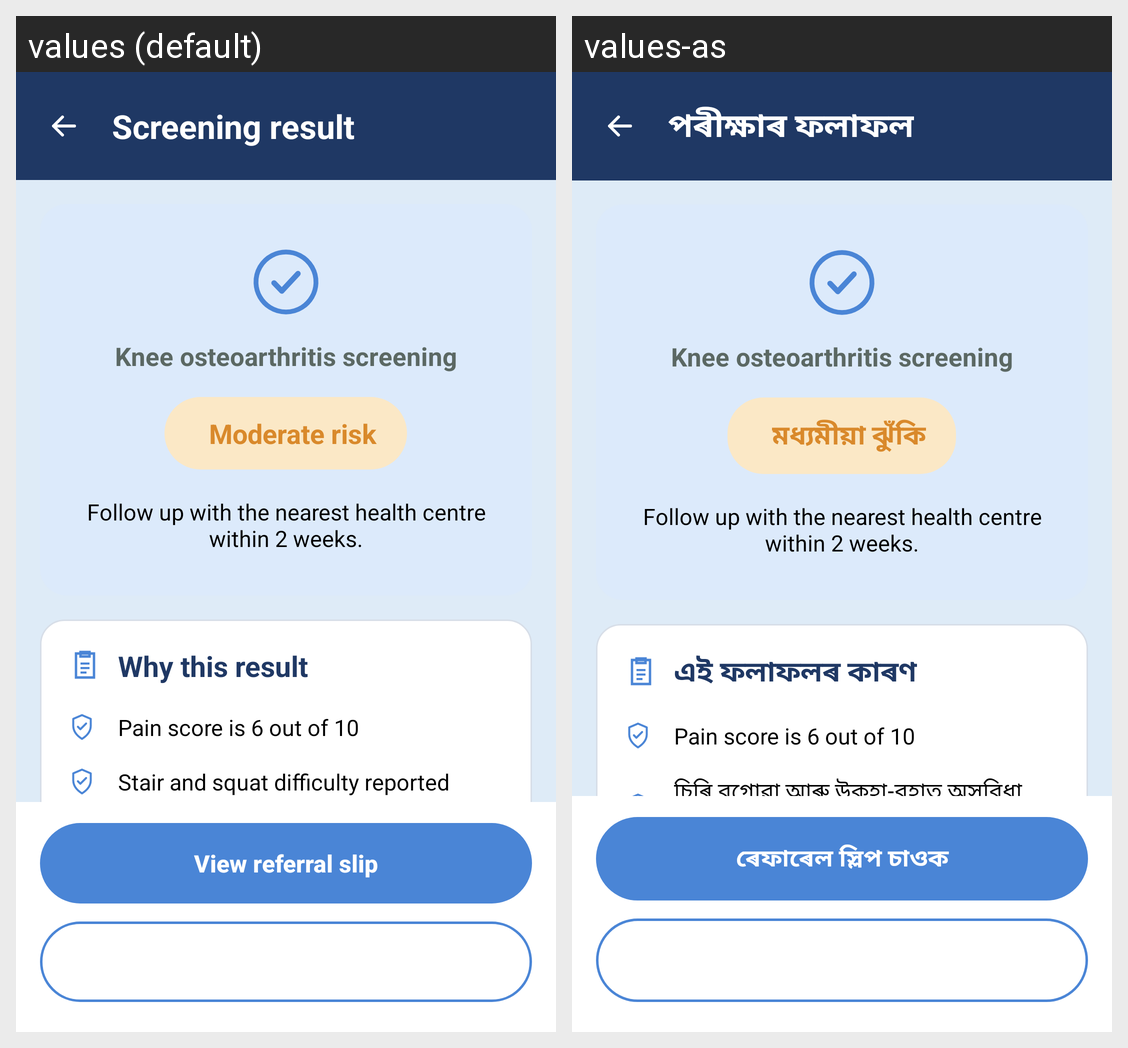

Locale-by-locale string values for the Android screen shown in this grid:
Android screen res/layout/activity_result.xml rendered under 2 locales, left to right: values (default), values-as. Device: Nexus 5 (rendered at 1080×1920; each locale shown at half size, 540×960, under a caption strip naming it); theme Theme.OsteoCare.
Strings drawn on this screen, with the default value and each locale's value (text and hints the layout hard-codes, and strings that could not be matched under every locale, appear in the picture but are not listed):

screening_result
  values: Screening result
  values-as: পৰীক্ষাৰ ফলাফল

knee_osteoarthritis_screening
  values: Knee osteoarthritis screening
  values-as: Knee osteoarthritis screening  [not translated; the default value is used]

moderate_risk
  values: Moderate risk
  values-as: মধ্যমীয়া ঝুঁকি

follow_up_with_the_nearest_health_centre_within_2_weeks
  values: Follow up with the nearest health centre within 2 weeks.
  values-as: Follow up with the nearest health centre within 2 weeks.  [not translated; the default value is used]

why_this_result
  values: Why this result
  values-as: এই ফলাফলৰ কাৰণ

pain_score_is_6_out_of_10
  values: Pain score is 6 out of 10
  values-as: Pain score is 6 out of 10  [not translated; the default value is used]

stair_and_squat_difficulty_reported
  values: Stair and squat difficulty reported
  values-as: চিৰি বগোৱা আৰু উকহা-বহাত অসুবিধা জনোৱা হৈছে

view_referral_slip
  values: View referral slip
  values-as: ৰেফাৰেল স্লিপ চাওক

back_to_home
  values: Back to home
  values-as: হোমলৈ উভতি যাওক
